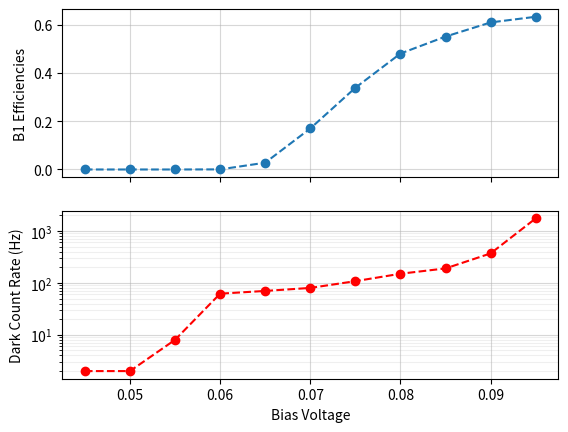
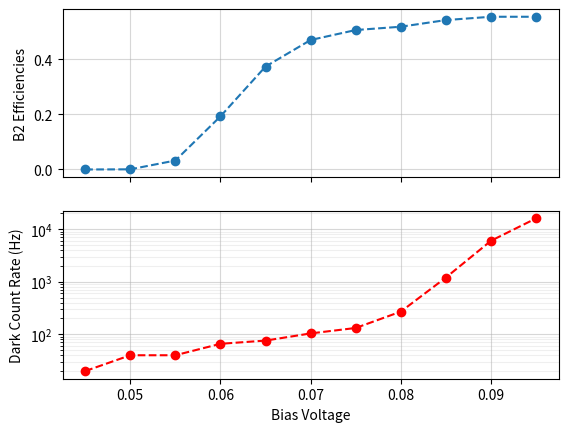
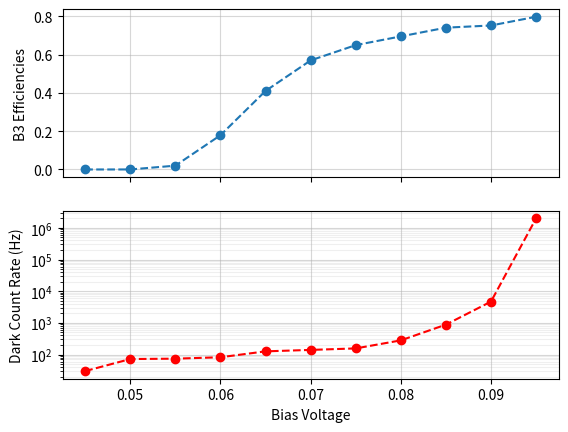
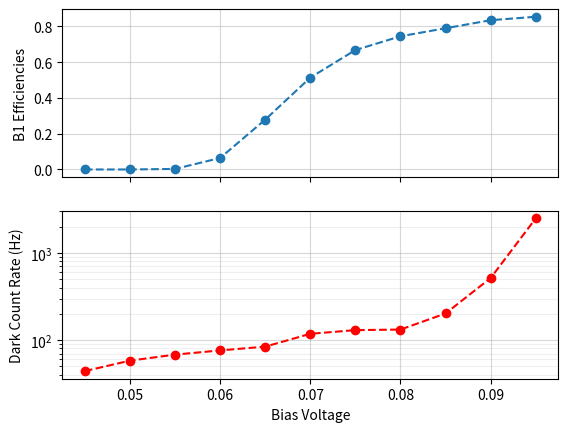

Write the Python code that produced these figures, in order.
import numpy as np
import matplotlib.pyplot as plt

bias_voltages = [.045+0.005*i for i in range(11)]

B1_eff_rates = np.array([2,2,6,3.7e3,240e3,1.45e6,2.89e6,4.1e6,4.7e6,5.2e6,5.4e6])
B1_dark_rates = np.array([2,2,8,62,70,80,108,150,190,370,1750])

B2_eff_rates = np.array([20,4.9e3,270e3,1.6e6,3.1e6,3.9e6,4.2e6,4.3e6,4.5e6,4.6e6,4.6e6])
B2_dark_rates = np.array([20,40,40,66,76,104,132,270,1200,6000,16000])

B3_eff_rates = np.array([22,2e3,175e3,1.57e6,3.6e6,5e6,5.7e6,6.1e6,6.5e6,6.6e6,7e6])
B3_dark_rates = np.array([30,72,74,82,126,140,156,280,880,4700,2000000])

B4_eff_rates = np.array([16,174,25e3,500e3,2.17e6,4e6,5.2e6,5.8e6,6.15e6,6.5e6,6.65e6])
B4_dark_rates = np.array([44,58,68,76,84,118,130,132,202,516,2500])

B1_max_rate = 8.54e6
B2_max_rate = 8.31e6
B3_max_rate = 8.78e6
B4_max_rate = 7.79e6

B1_eff = B1_eff_rates/B1_max_rate
B2_eff = B2_eff_rates/B2_max_rate
B3_eff = B3_eff_rates/B3_max_rate
B4_eff = B4_eff_rates/B4_max_rate

fig1,axs1 = plt.subplots(2,1,num=100,sharex=True)

axs1[0].plot(bias_voltages,B1_eff,marker='o',ls='--')
axs1[1].plot(bias_voltages,B1_dark_rates,marker='o',ls='--',color='red')
axs1[1].set_yscale('log')
axs1[0].grid(which='major',alpha=0.5)
axs1[1].grid(which='major',alpha=0.5)
axs1[1].grid(which='minor',alpha=0.2)
axs1[0].set_ylabel('B1 Efficiencies')
axs1[1].set_ylabel('Dark Count Rate (Hz)')
axs1[1].set_xlabel("Bias Voltage")

plt.show()

fig2,axs2 = plt.subplots(2,1,num=200,sharex=True)

axs2[0].plot(bias_voltages,B2_eff,marker='o',ls='--')
axs2[1].plot(bias_voltages,B2_dark_rates,marker='o',ls='--',color='red')
axs2[1].set_yscale('log')
axs2[0].grid(which='major',alpha=0.5)
axs2[1].grid(which='major',alpha=0.5)
axs2[1].grid(which='minor',alpha=0.2)
axs2[0].set_ylabel('B2 Efficiencies')
axs2[1].set_ylabel('Dark Count Rate (Hz)')
axs2[1].set_xlabel("Bias Voltage")

plt.show()

fig3,axs3 = plt.subplots(2,1,num=300,sharex=True)

axs3[0].plot(bias_voltages,B3_eff,marker='o',ls='--')
axs3[1].plot(bias_voltages,B3_dark_rates,marker='o',ls='--',color='red')
axs3[1].set_yscale('log')
axs3[0].grid(which='major',alpha=0.5)
axs3[1].grid(which='major',alpha=0.5)
axs3[1].grid(which='minor',alpha=0.2)
axs3[0].set_ylabel('B3 Efficiencies')
axs3[1].set_ylabel('Dark Count Rate (Hz)')
axs3[1].set_xlabel("Bias Voltage")

plt.show()

fig4,axs4 = plt.subplots(2,1,num=400,sharex=True)

axs4[0].plot(bias_voltages,B4_eff,marker='o',ls='--')
axs4[1].plot(bias_voltages,B4_dark_rates,marker='o',ls='--',color='red')
axs4[1].set_yscale('log')
axs4[0].grid(which='major',alpha=0.5)
axs4[1].grid(which='major',alpha=0.5)
axs4[1].grid(which='minor',alpha=0.2)
axs4[0].set_ylabel('B1 Efficiencies')
axs4[1].set_ylabel('Dark Count Rate (Hz)')
axs4[1].set_xlabel("Bias Voltage")

plt.show()
